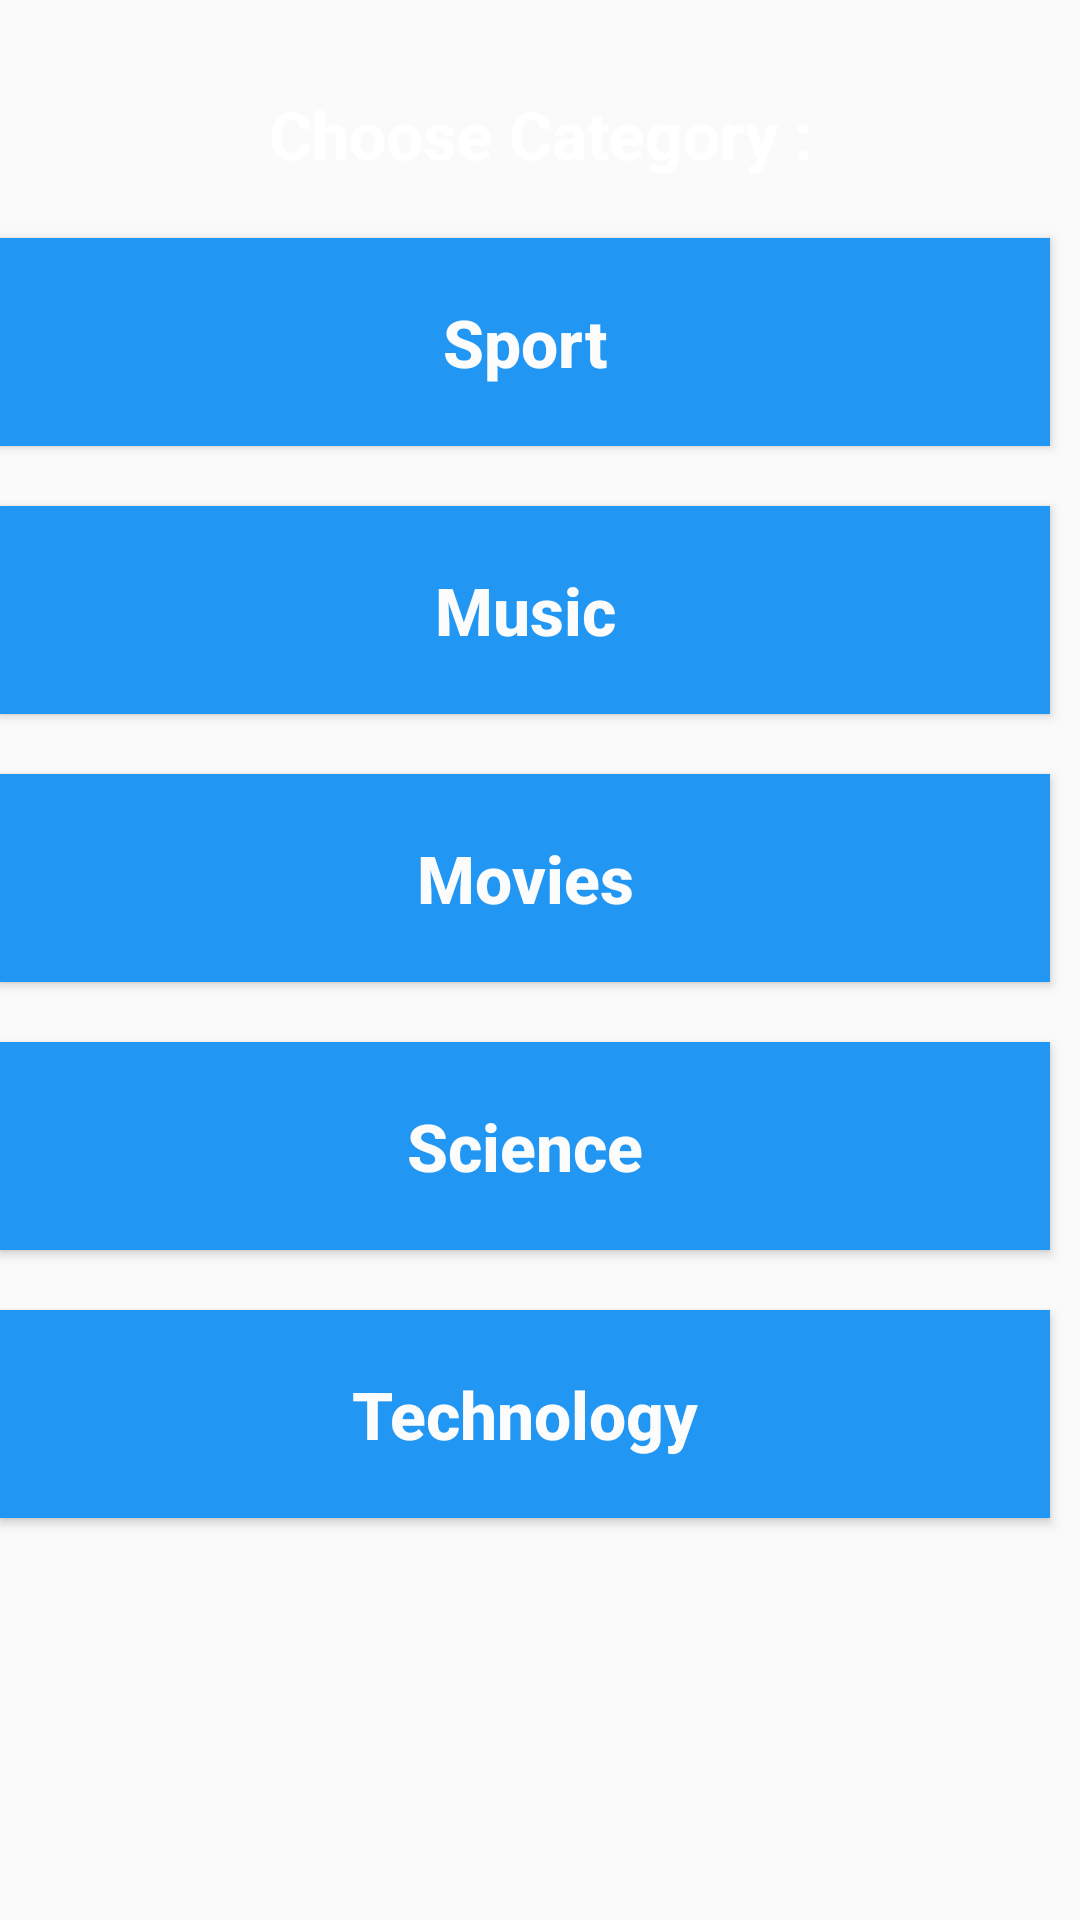

This screen was rendered from an Android layout file. Write that file and the resources it references.
<!-- AndroidManifest.xml: application theme Theme.QuizApp -->
<!-- res/layout/activity_category.xml -->
<android.support.constraint.ConstraintLayout xmlns:android="http://schemas.android.com/apk/res/android"
    xmlns:tools="http://schemas.android.com/tools"
    android:layout_width="match_parent"
    android:layout_height="match_parent"
    xmlns:app="http://schemas.android.com/apk/res-auto"
    android:background="@drawable/main_background"
    tools:context=".ResultActivity">

    <EditText
        android:id="@+id/editTextTextPersonName"
        android:layout_width="match_parent"
        android:layout_height="wrap_content"
        android:layout_marginTop="30dp"
        android:background="@color/bg_background"
        android:ems="10"
        android:gravity="center_horizontal"
        android:inputType="textPersonName"
        android:text="@string/editTextTextPersonName"
        android:textAlignment="center"
        android:textColor="#ffff"
        android:textSize="22sp"
        android:textStyle="bold"
        tools:ignore="MissingConstraints"
        app:layout_constraintTop_toTopOf="parent"/>



        <Button
            android:id="@+id/bt_Sport"
            android:layout_width="match_parent"
            android:layout_height="wrap_content"
            android:background="#2196F3"
            android:padding="20dp"
            android:text="Sport"
            android:textStyle="bold"
            android:layout_marginTop="20dp"
            android:textAllCaps="false"
            android:textColor="@color/dialogColor"
            android:textSize="22sp"
            android:layout_marginRight="10dp"
            app:layout_constraintTop_toBottomOf="@id/editTextTextPersonName"/>


        <Button
            android:id="@+id/bt_Music"
            android:layout_width="match_parent"
            android:layout_height="wrap_content"
            android:background="#2196F3"
            android:padding="20dp"
            android:text="Music"
            android:textStyle="bold"
            android:layout_marginTop="20dp"
            android:textAllCaps="false"
            android:textColor="@color/dialogColor"
            android:textSize="22sp"
            android:layout_marginRight="10dp"
            app:layout_constraintTop_toBottomOf="@id/bt_Sport"/>

        <Button
            android:id="@+id/bt_Movies"
            android:layout_width="match_parent"
            android:layout_height="wrap_content"
            android:background="#2196F3"
            android:padding="20dp"
            android:text="Movies"
            android:textStyle="bold"
            android:layout_marginTop="20dp"
            android:textAllCaps="false"
            android:textColor="@color/dialogColor"
            android:textSize="22sp"
            android:layout_marginRight="10dp"
            app:layout_constraintTop_toBottomOf="@id/bt_Music"/>
        <Button
            android:id="@+id/bt_Science"
            android:layout_width="match_parent"
            android:layout_height="wrap_content"
            android:background="#2196F3"
            android:padding="20dp"
            android:text="Science"
            android:textStyle="bold"
            android:layout_marginTop="20dp"
            android:textAllCaps="false"
            android:textColor="@color/dialogColor"
            android:textSize="22sp"
            android:layout_marginRight="10dp"
            app:layout_constraintTop_toBottomOf="@id/bt_Movies"/>

        <Button
            android:id="@+id/bt_Technology"
            android:layout_width="match_parent"
            android:layout_height="wrap_content"
            android:layout_marginRight="10dp"
            android:background="#2196F3"
            android:padding="20dp"
            android:text="Technology"
            android:textStyle="bold"
            android:layout_marginTop="20dp"
            android:textAllCaps="false"
            android:textColor="@color/dialogColor"
            android:textSize="22sp"
            app:layout_constraintTop_toBottomOf="@id/bt_Science"
            />


</android.support.constraint.ConstraintLayout>
<!-- resources referenced by this layout -->
<resources>
  <color name="dialogColor">#FCFCFC</color>
  <string name="editTextTextPersonName">Choose Category :</string>
  <style name="Theme.QuizApp" parent="Theme.AppCompat.Light.DarkActionBar">
          
  
  
  
          
      </style>
</resources>
